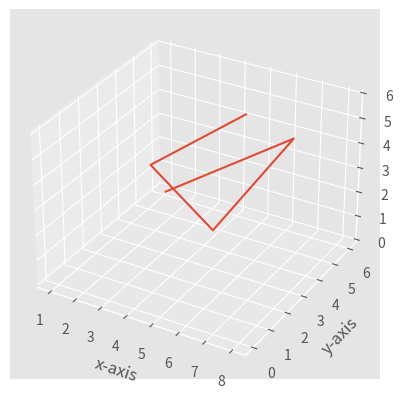

Source code (Python):
# importing required modules
from mpl_toolkits.mplot3d import axes3d
import matplotlib.pyplot as plt
from matplotlib import style
import numpy as np

# setting a custom style to use
style.use('ggplot')

# create a new figure for plotting
fig = plt.figure()

# create a new subplot on our figure
ax1 = fig.add_subplot(111, projection='3d')

# defining x, y, z co-ordinates
x = np.random.randint(0, 10, size = 5)
y = np.random.randint(0, 10, size = 5)
z = np.random.randint(0, 10, size = 5)[np.newaxis]

# plotting the points on subplot
print(z)
ax1.plot_wireframe(x,y,z)

# setting the labels
ax1.set_xlabel('x-axis')
ax1.set_ylabel('y-axis')
ax1.set_zlabel('z-axis')

plt.show()
